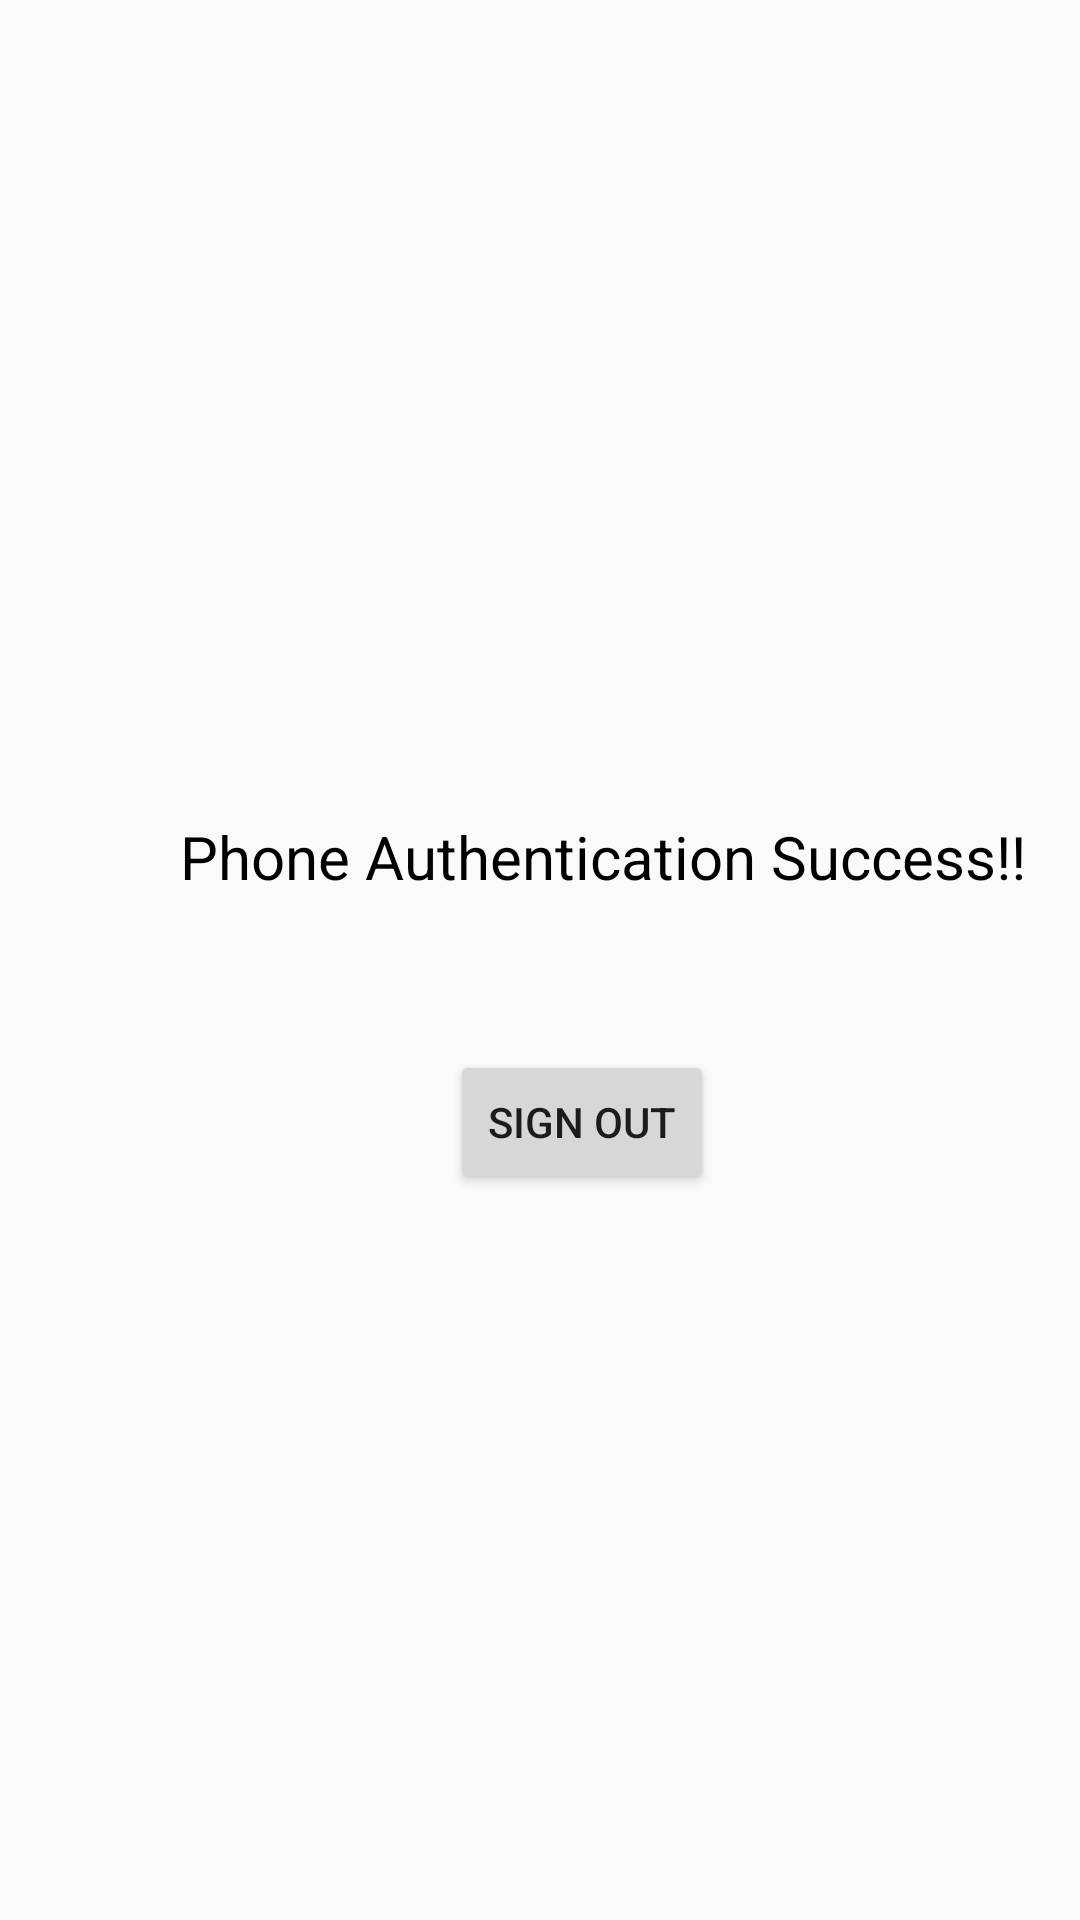

The Android layout XML behind this screen, and the referenced resources:
<!-- AndroidManifest.xml: activity theme MyTheme -->
<!-- res/layout/activity_phone.xml -->
<?xml version="1.0" encoding="utf-8"?>
<androidx.constraintlayout.widget.ConstraintLayout xmlns:android="http://schemas.android.com/apk/res/android"
    xmlns:app="http://schemas.android.com/apk/res-auto"
    xmlns:tools="http://schemas.android.com/tools"
    android:layout_width="match_parent"
    android:layout_height="match_parent">


    <TextView
        android:id="@+id/message_success"
        android:layout_width="wrap_content"
        android:layout_height="wrap_content"
        android:layout_alignParentStart="true"
        android:layout_alignParentTop="true"
        android:layout_marginStart="60dp"
        android:layout_marginTop="272dp"
        android:text="Phone Authentication Success!!"
        android:textColor="#000000"
        android:textSize="20dp"
        app:layout_constraintStart_toStartOf="parent"
        app:layout_constraintTop_toTopOf="parent" />

    <Button
        android:id="@+id/signout_button"
        android:layout_width="wrap_content"
        android:layout_height="wrap_content"
        android:text="sign out"
        app:layout_constraintStart_toStartOf="parent"
        android:layout_marginTop="350dp"
        android:layout_marginLeft="150dp"
        app:layout_constraintTop_toTopOf="parent" />


</androidx.constraintlayout.widget.ConstraintLayout>
<!-- resources referenced by this layout -->
<resources>
  <style name="MyTheme" parent="Theme.AppCompat.Light.DarkActionBar">
          <item name="colorPrimary">@color/lightOrange</item>
          <item name="colorPrimaryDark">@color/darkOrange</item>
      </style>
  <color name="lightOrange">#ff8f00</color>
  <color name="darkOrange">#f77f00</color>
  
      //giver interface
</resources>
